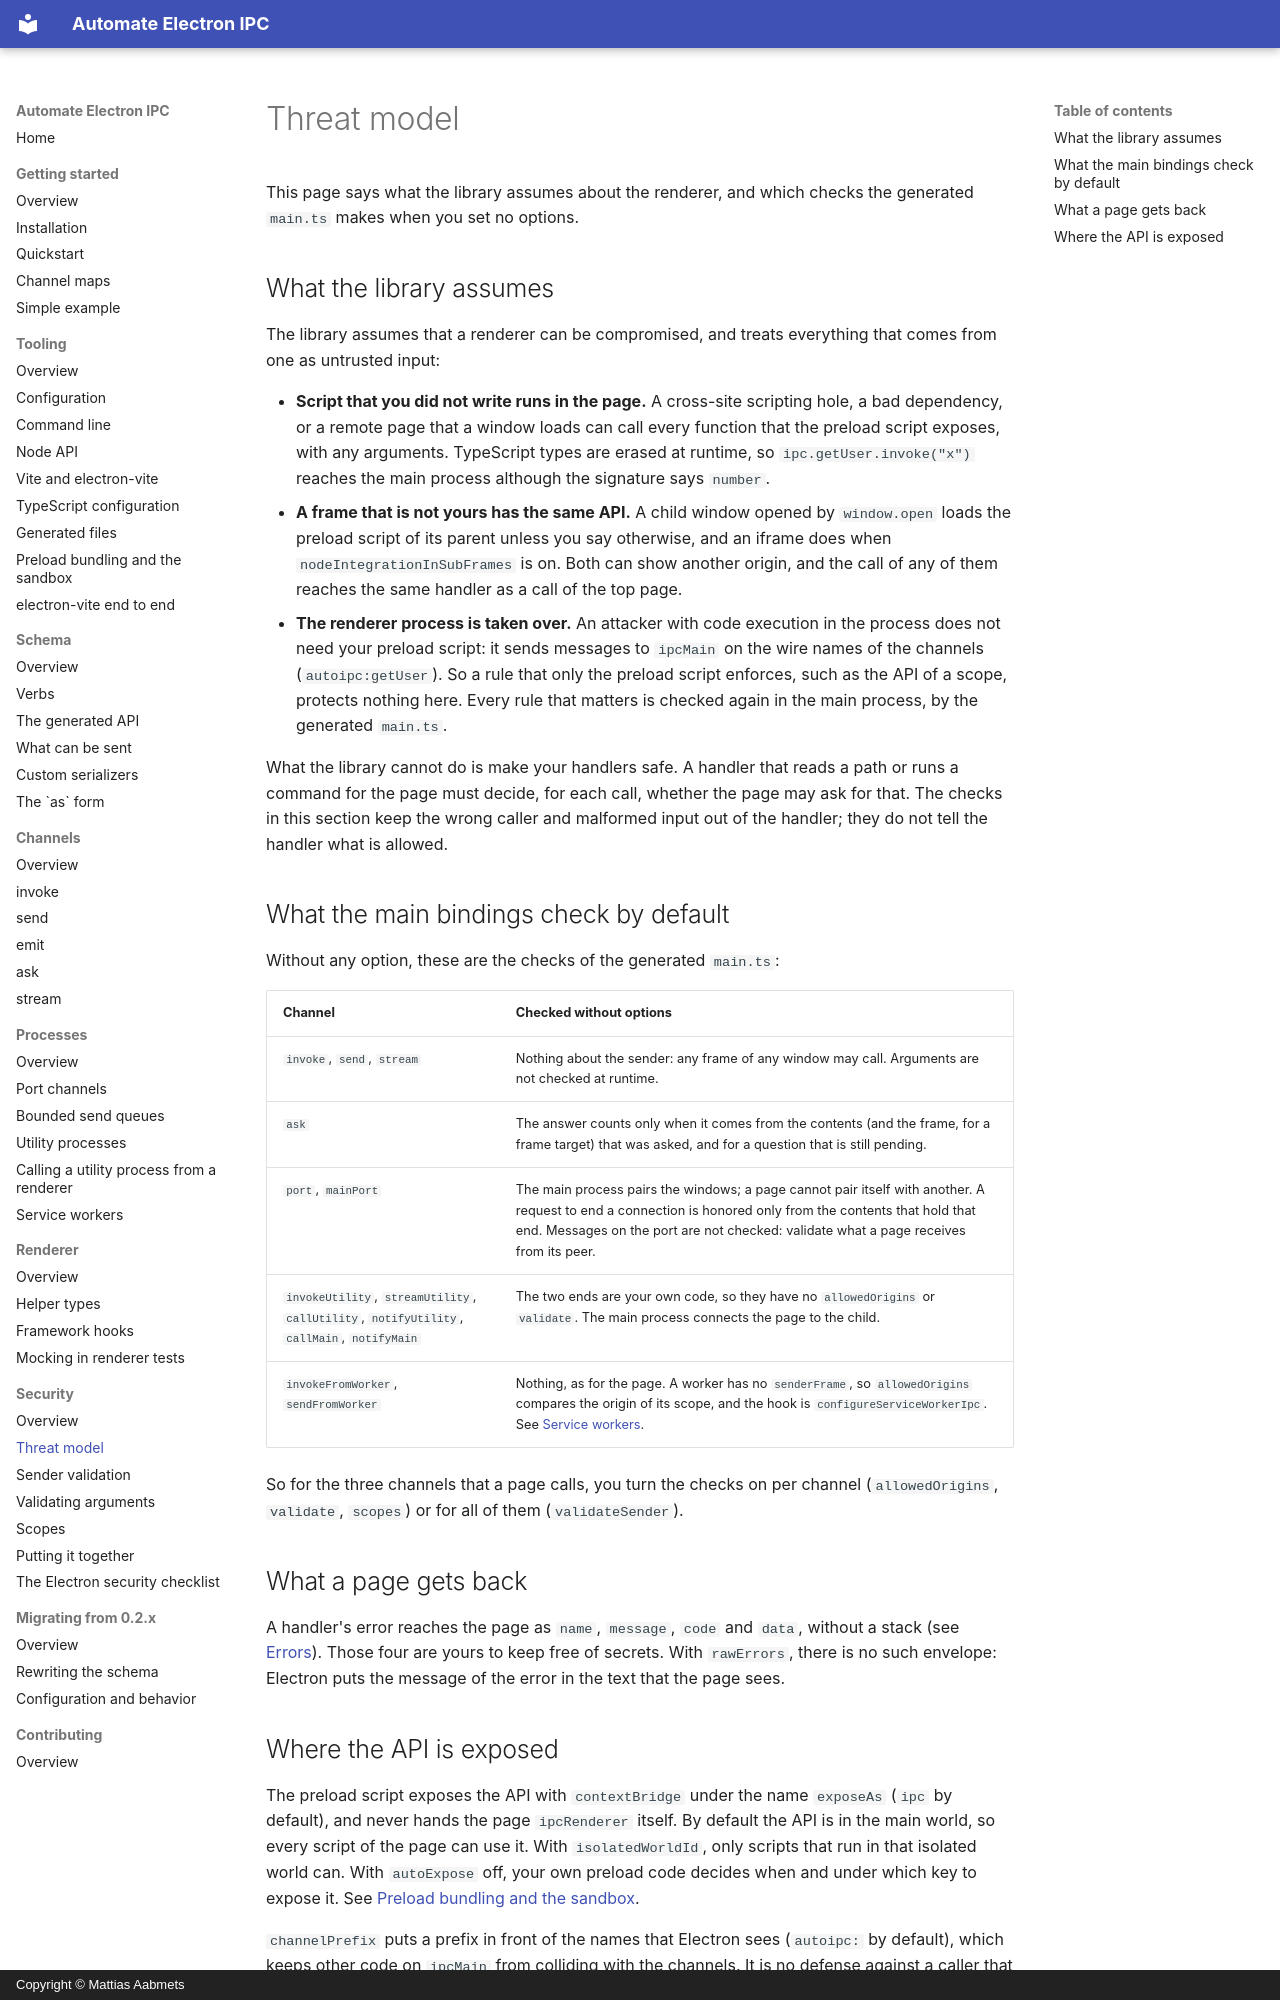

repository: aabmets/automate-electron-ipc · page: security/threat-model/index.html · generator: mkdocs · copyright: Copyright © Mattias Aabmets

# Threat model

This page says what the library assumes about the renderer, and which checks the generated `main.ts` makes when you set no options.

## What the library assumes

The library assumes that a renderer can be compromised, and treats everything that comes from one as untrusted input:

- **Script that you did not write runs in the page.** A cross-site scripting hole, a bad dependency, or a remote page that a window loads can call every function that the preload script exposes, with any arguments. TypeScript types are erased at runtime, so `ipc.getUser.invoke("x")` reaches the main process although the signature says `number`.
- **A frame that is not yours has the same API.** A child window opened by `window.open` loads the preload script of its parent unless you say otherwise, and an iframe does when `nodeIntegrationInSubFrames` is on. Both can show another origin, and the call of any of them reaches the same handler as a call of the top page.
- **The renderer process is taken over.** An attacker with code execution in the process does not need your preload script: it sends messages to `ipcMain` on the wire names of the channels (`autoipc:getUser`). So a rule that only the preload script enforces, such as the API of a scope, protects nothing here. Every rule that matters is checked again in the main process, by the generated `main.ts`.

What the library cannot do is make your handlers safe. A handler that reads a path or runs a command for the page must decide, for each call, whether the page may ask for that. The checks in this section keep the wrong caller and malformed input out of the handler; they do not tell the handler what is allowed.

## What the main bindings check by default

Without any option, these are the checks of the generated `main.ts`:

| Channel | Checked without options |
|:--|:--|
| `invoke`, `send`, `stream` | Nothing about the sender: any frame of any window may call. Arguments are not checked at runtime. |
| `ask` | The answer counts only when it comes from the contents (and the frame, for a frame target) that was asked, and for a question that is still pending. |
| `port`, `mainPort` | The main process pairs the windows; a page cannot pair itself with another. A request to end a connection is honored only from the contents that hold that end. Messages on the port are not checked: validate what a page receives from its peer. |
| `invokeUtility`, `streamUtility`, `callUtility`, `notifyUtility`, `callMain`, `notifyMain` | The two ends are your own code, so they have no `allowedOrigins` or `validate`. The main process connects the page to the child. |
| `invokeFromWorker`, `sendFromWorker` | Nothing, as for the page. A worker has no `senderFrame`, so `allowedOrigins` compares the origin of its scope, and the hook is `configureServiceWorkerIpc`. See [Service workers](../processes/service-workers.md). |

So for the three channels that a page calls, you turn the checks on per channel (`allowedOrigins`, `validate`, `scopes`) or for all of them (`validateSender`).

## What a page gets back

A handler's error reaches the page as `name`, `message`, `code` and `data`, without a stack (see [Errors](../channels/invoke.md#errors)). Those four are yours to keep free of secrets. With `rawErrors`, there is no such envelope: Electron puts the message of the error in the text that the page sees.
